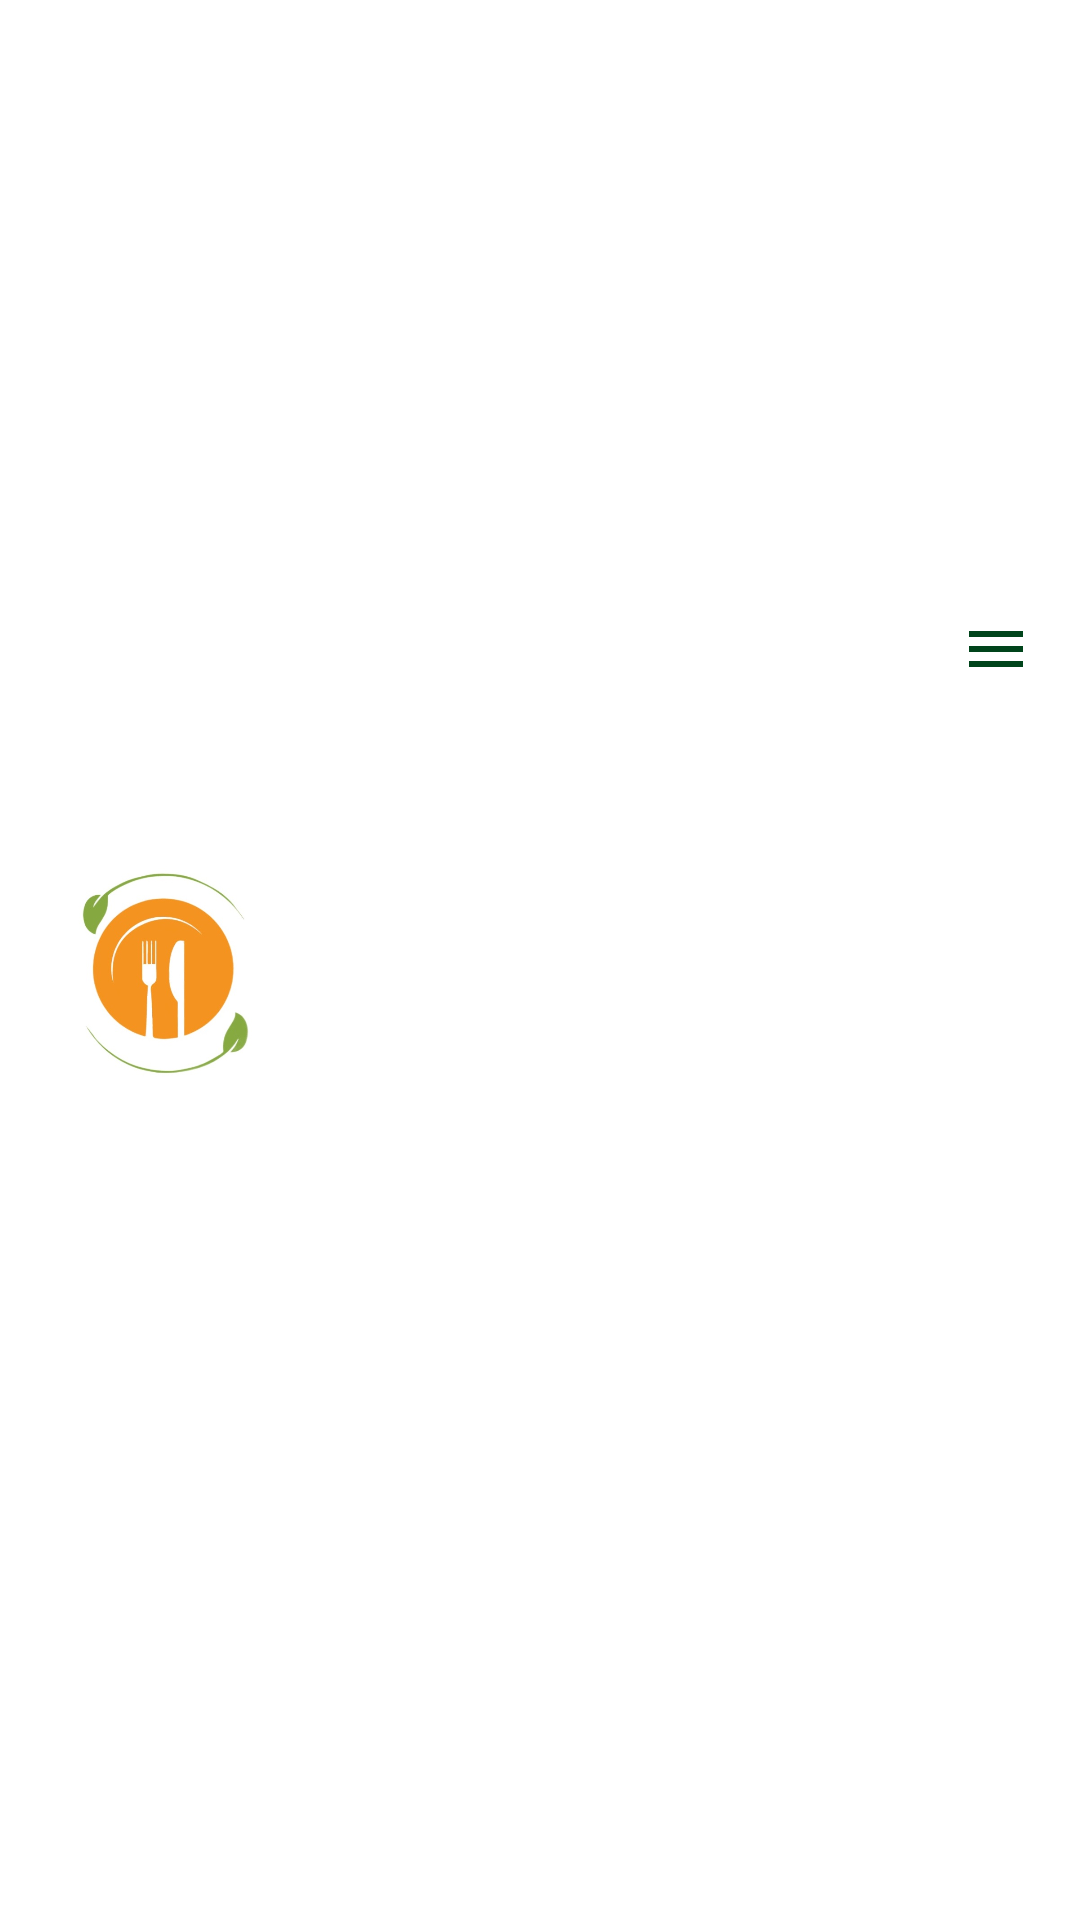

This screen was rendered from an Android layout file. Write that file and the resources it references.
<!-- AndroidManifest.xml: application theme Theme.NeRecipe -->
<!-- res/layout/recipe_card.xml -->
<?xml version="1.0" encoding="utf-8"?>
<androidx.constraintlayout.widget.ConstraintLayout
    xmlns:android="http://schemas.android.com/apk/res/android"
    xmlns:app="http://schemas.android.com/apk/res-auto"
    xmlns:tools="http://schemas.android.com/tools"
    android:id="@+id/basicRecipeLayout"
    android:layout_width="match_parent"
    android:layout_height="wrap_content">

    <ImageView
        android:id="@+id/logoPict"
        android:layout_width="@dimen/max_spacing"
        android:layout_height="@dimen/max_spacing"
        android:layout_marginStart="@dimen/min_spacing"
        android:layout_marginTop="@dimen/min_spacing"
        android:contentDescription="@string/logo_picture"
        android:paddingTop="@dimen/min_spacing"
        android:paddingBottom="@dimen/min_spacing"
        android:src="@drawable/icon"
        android:background="@color/white"
        app:layout_constraintStart_toStartOf="parent"
        app:layout_constraintTop_toTopOf="parent"
        app:layout_constraintBottom_toBottomOf="parent"
        />

    <androidx.appcompat.widget.AppCompatTextView
        android:id="@+id/recipeName"
        android:ellipsize="end"
        android:lines="1"
        android:layout_width="0dp"
        android:layout_height="wrap_content"
        app:layout_constraintTop_toTopOf="@id/logoPict"
        android:layout_marginStart="@dimen/common_spacing"
        app:layout_constraintStart_toEndOf="@id/logoPict"
        app:layout_constraintEnd_toStartOf="@id/menu"
        tools:text="Рецепт яичницы от дочери, фирменный, исключительно вкусный (прям огонь)!"/>

    <TextView
        android:id="@+id/author"
        android:layout_width="wrap_content"
        android:layout_height="wrap_content"
        android:layout_marginTop="@dimen/min_spacing"
        android:layout_marginStart="@dimen/common_spacing"
        app:layout_constraintStart_toEndOf="@id/logoPict"
        app:layout_constraintTop_toBottomOf="@id/recipeName"
        tools:text="Author"/>

    <TextView
        android:id="@+id/authorName"
        android:singleLine="true"
        android:maxEms="10"
        android:layout_width="wrap_content"
        android:layout_height="wrap_content"
        android:layout_marginTop="@dimen/min_spacing"
        app:layout_constraintTop_toBottomOf="@id/recipeName"
        app:layout_constraintStart_toStartOf="@id/categoryName"
        tools:text="Дочь"
        />

    <TextView
        android:id="@+id/category"
        android:layout_width="wrap_content"
        android:layout_height="wrap_content"
        android:layout_marginStart="@dimen/common_spacing"
        android:layout_marginTop="@dimen/min_spacing"
        android:layout_marginBottom="@dimen/common_spacing"
        app:layout_constraintStart_toEndOf="@id/logoPict"
        app:layout_constraintTop_toBottomOf="@id/author"
        app:layout_constraintBottom_toBottomOf="parent"
        tools:text="Category" />

    <TextView
        android:id="@+id/categoryName"
        android:ellipsize="end"
        android:lines="1"
        android:layout_width="0dp"
        android:layout_height="wrap_content"
        android:layout_marginTop="@dimen/min_spacing"
        android:layout_marginStart="@dimen/common_spacing"
        android:layout_marginBottom="@dimen/common_spacing"
        app:layout_constraintTop_toBottomOf="@id/author"
        app:layout_constraintStart_toEndOf="@id/category"
        app:layout_constraintEnd_toEndOf="@+id/recipeName"
        app:layout_constraintBottom_toBottomOf="parent"
        tools:text="Завтраки"
        />

    <ImageButton
        android:id="@+id/menu"
        android:layout_width="wrap_content"
        android:layout_height="wrap_content"
        app:layout_constraintStart_toEndOf="@id/recipeName"
        app:layout_constraintTop_toTopOf="parent"
        app:layout_constraintEnd_toEndOf="parent"
        app:layout_constraintBottom_toTopOf="@id/favouriteButton"
        android:layout_margin="@dimen/common_spacing"
        android:src="@drawable/ic_menu_24"
        android:background="@android:color/transparent"
        />

    <ToggleButton
        android:id="@+id/favouriteButton"
        android:layout_width="wrap_content"
        android:layout_height="wrap_content"
        android:layout_marginEnd="@dimen/common_spacing"
        android:theme="@style/toggleButton"
        app:layout_constraintEnd_toEndOf="parent"
        app:layout_constraintBottom_toBottomOf="parent"
        app:layout_constraintTop_toBottomOf="@id/menu"/>


</androidx.constraintlayout.widget.ConstraintLayout>
<!-- resources referenced by this layout -->
<resources>
  <color name="white">#FFFFFFFF</color>
  <dimen name="common_spacing">16dp</dimen>
  <dimen name="max_spacing">96dp</dimen>
  <dimen name="min_spacing">8dp</dimen>
  <!-- drawable ic_menu_24 (drawable) -->
  <vector android:height="24dp" android:tint="#00441B"
      android:viewportHeight="24" android:viewportWidth="24"
      android:width="24dp" xmlns:android="http://schemas.android.com/apk/res/android">
      <path android:fillColor="@android:color/white" android:pathData="M3,18h18v-2L3,16v2zM3,13h18v-2L3,11v2zM3,6v2h18L21,6L3,6z"/>
  </vector>
  <!-- drawable icon: jpg bitmap (drawable, 28142 bytes) -->
  <string name="logo_picture">Logo picture</string>
  <style name="toggleButton" parent="@style/Theme.NeRecipe">
          <item name="android:buttonStyleToggle">@style/Widget.Button.Toggle</item>
          <item name="android:textOn" />
          <item name="android:textOff" />
      </style>
  <style name="Theme.NeRecipe" parent="Theme.MaterialComponents.DayNight.DarkActionBar">
          
          <item name="colorPrimary">@color/reddish</item>
          <item name="colorPrimaryVariant">@color/peach</item>
          <item name="colorOnPrimary">@color/white</item>
          
          <item name="colorSecondary">@color/green</item>
          <item name="colorSecondaryVariant">@color/grey</item>
          <item name="colorOnSecondary">@color/black</item>
          
          <item name="android:statusBarColor" tools:targetApi="l">?attr/colorPrimaryVariant</item>
          
      </style>
  <style name="Widget.Button.Toggle" parent="android:Widget">
          <item name="android:background">@drawable/ic_toggle_bg</item>
          <item name="android:disabledAlpha">?android:attr/disabledAlpha</item>
      </style>
  <color name="reddish">#FF5345</color>
  <color name="peach">#F9DABE</color>
  <color name="green">#B7D225</color>
  <color name="grey">#E4E4E4</color>
  <color name="black">#282226</color>
</resources>
